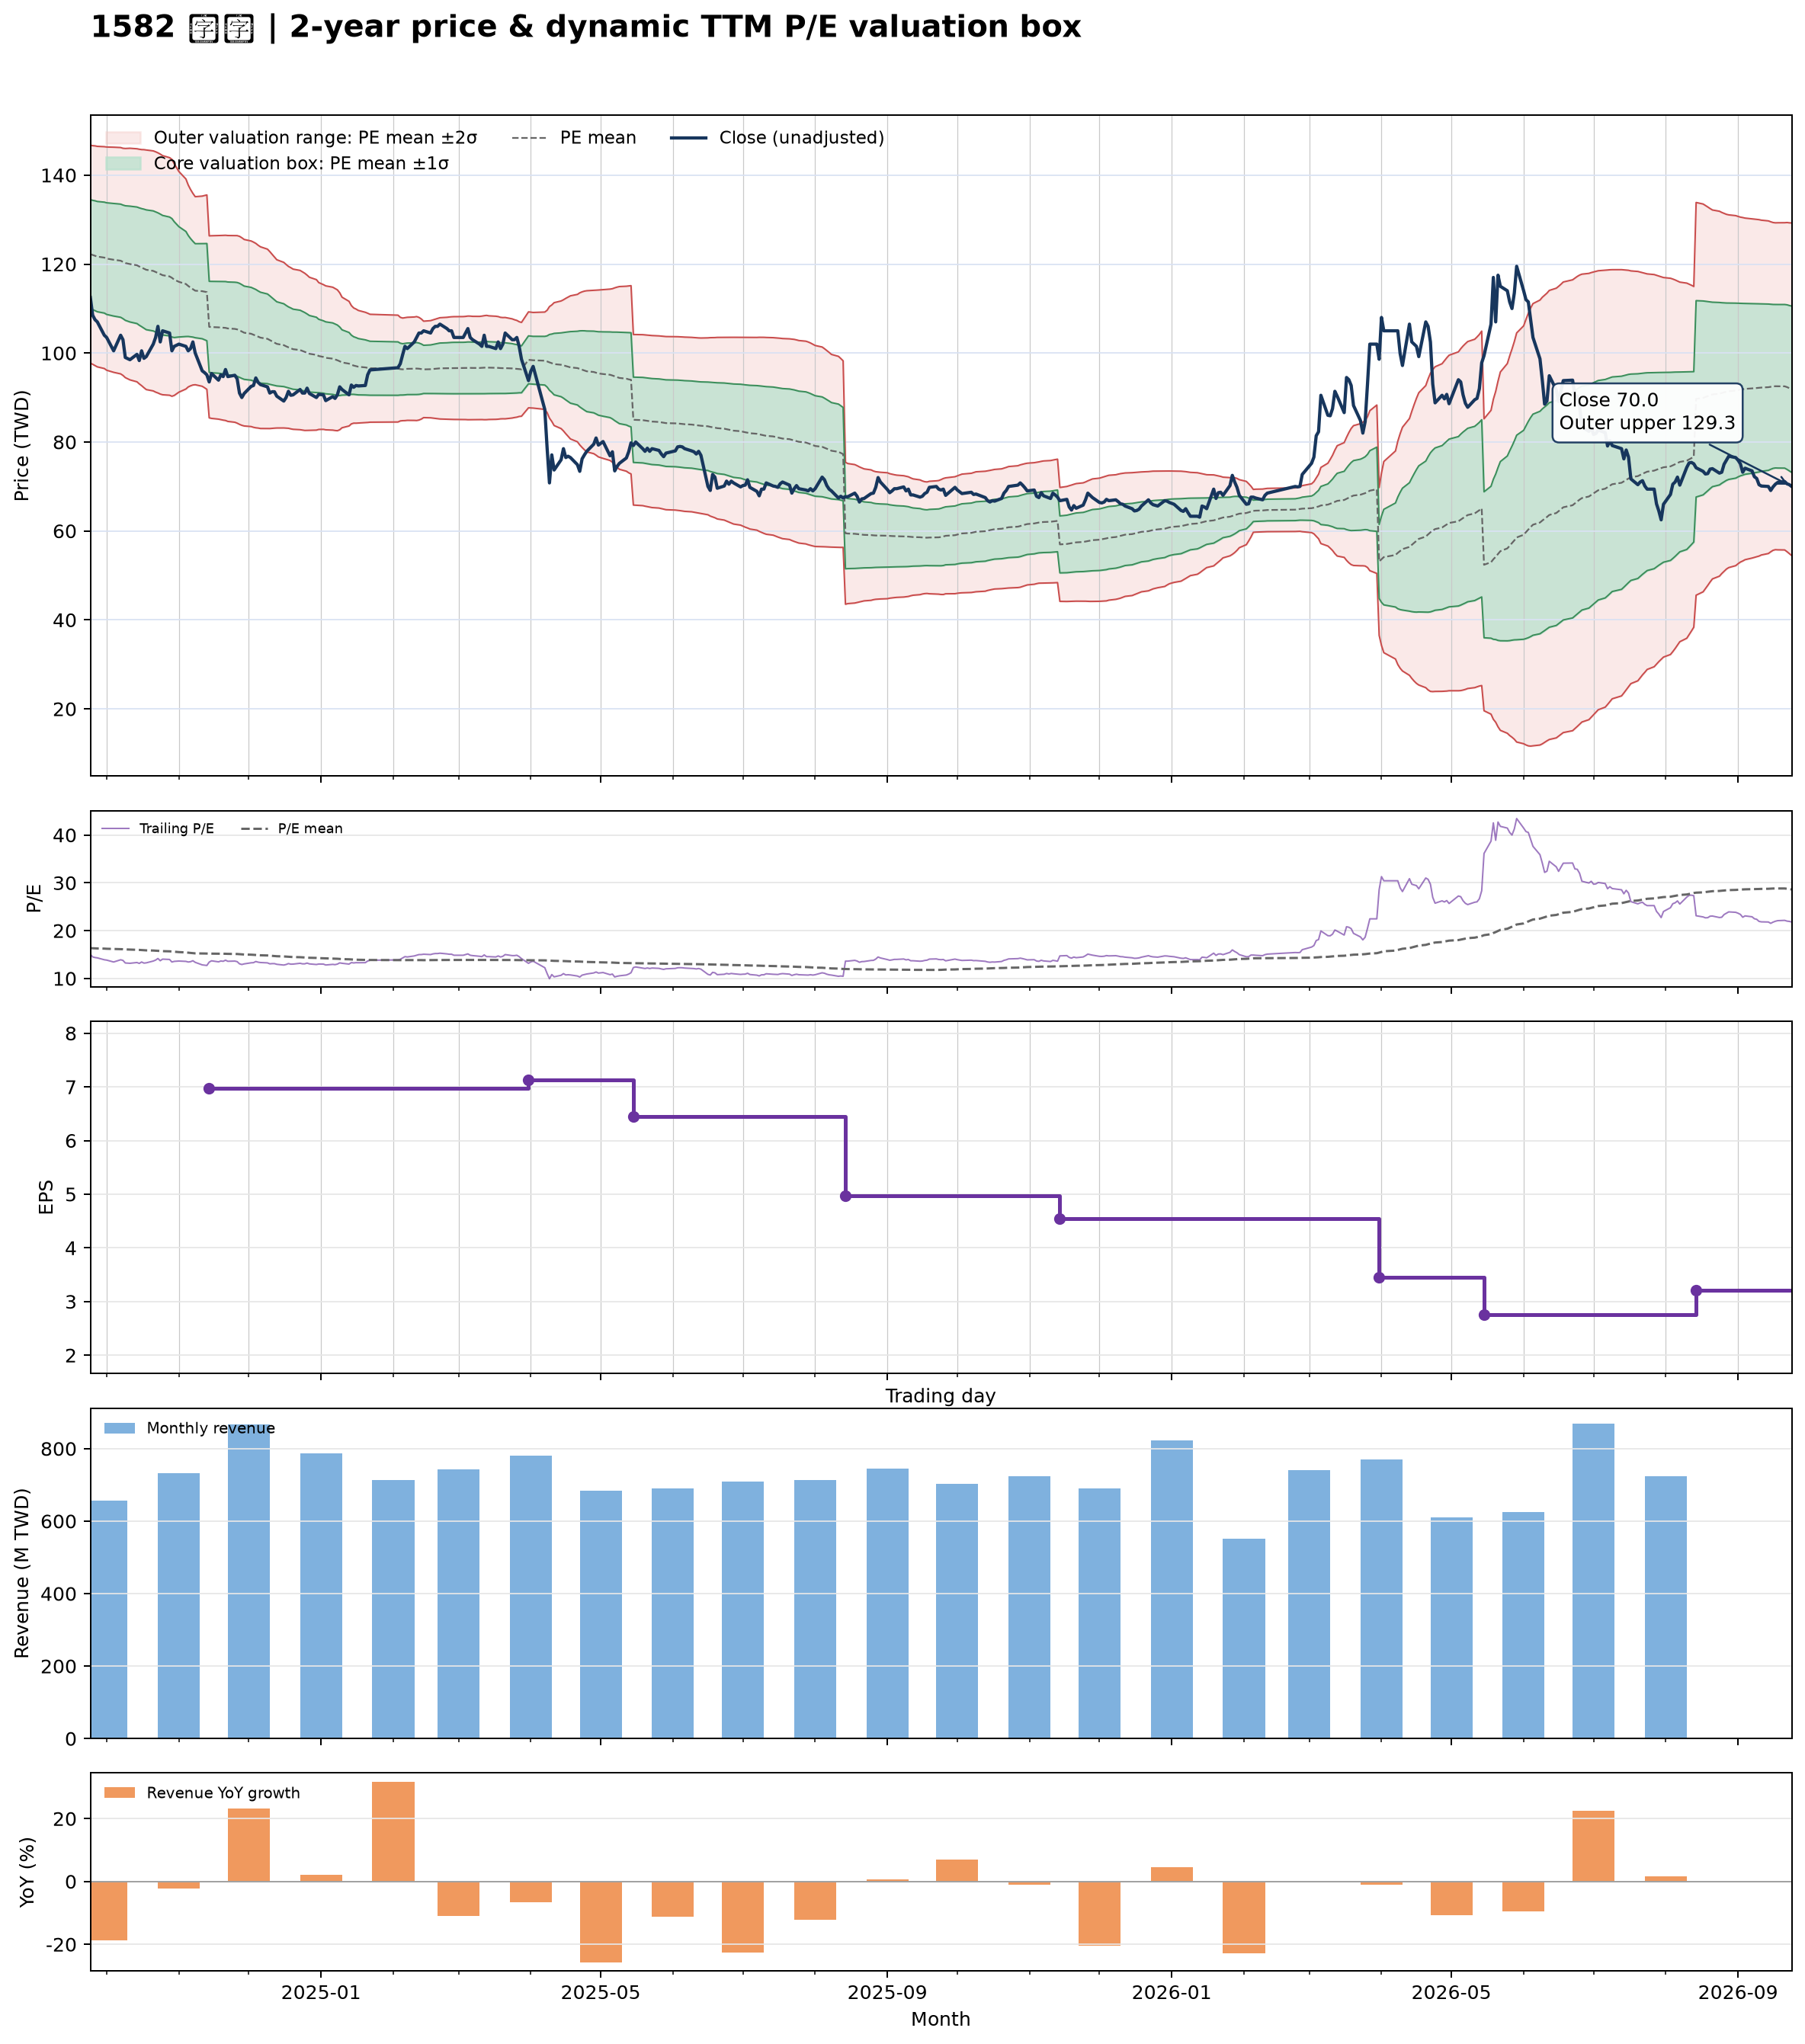

The data file committed next to this chart (first rows):
date, close, available_date, period_end, ttm_eps, pe, pe_mean, pe_std, price_m2, price_m1, price_mean, price_p1, price_p2, forward_eps, forward_pe, forward_pe_mean, forward_pe_std, forward_price_m2, forward_price_m1, forward_price_mean, forward_price_p1, forward_price_p2
2024-09-24, 112.5, 2024-08-14, 2024-06-30, 7.48, 15.04, 16.34, 1.637, 97.74, 110, 122.2, 134.5, 146.7, , , , , , , , , 
2024-09-25, 108.5, 2024-08-14, 2024-06-30, 7.48, 14.51, 16.32, 1.643, 97.47, 109.8, 122, 134.3, 146.6, , , , , , , , , 
2024-09-26, 107.5, 2024-08-14, 2024-06-30, 7.48, 14.37, 16.29, 1.651, 97.18, 109.5, 121.9, 134.2, 146.6, , , , , , , , , 
2024-09-27, 107, 2024-08-14, 2024-06-30, 7.48, 14.3, 16.27, 1.657, 96.89, 109.3, 121.7, 134.1, 146.5, , , , , , , , , 
2024-09-30, 104, 2024-08-14, 2024-06-30, 7.48, 13.9, 16.24, 1.667, 96.52, 109, 121.5, 133.9, 146.4, , , , , , , , , 
2024-10-01, 103.5, 2024-08-14, 2024-06-30, 7.48, 13.84, 16.21, 1.677, 96.14, 108.7, 121.2, 133.8, 146.3, , , , , , , , , 
2024-10-04, 100.5, 2024-08-14, 2024-06-30, 7.48, 13.44, 16.17, 1.692, 95.67, 108.3, 121, 133.6, 146.3, , , , , , , , , 
2024-10-07, 104, 2024-08-14, 2024-06-30, 7.48, 13.9, 16.14, 1.701, 95.32, 108, 120.8, 133.5, 146.2, , , , , , , , , 
2024-10-08, 103, 2024-08-14, 2024-06-30, 7.48, 13.77, 16.11, 1.707, 94.97, 107.7, 120.5, 133.3, 146, , , , , , , , , 
2024-10-09, 99, 2024-08-14, 2024-06-30, 7.48, 13.24, 16.07, 1.722, 94.48, 107.4, 120.2, 133.1, 146, , , , , , , , , 
2024-10-11, 98.5, 2024-08-14, 2024-06-30, 7.48, 13.17, 16.04, 1.74, 93.97, 107, 120, 133, 146, , , , , , , , , 
2024-10-14, 99.7, 2024-08-14, 2024-06-30, 7.48, 13.33, 16.01, 1.751, 93.53, 106.6, 119.7, 132.8, 145.9, , , , , , , , , 
2024-10-15, 98.3, 2024-08-14, 2024-06-30, 7.48, 13.14, 15.97, 1.763, 93.07, 106.3, 119.4, 132.6, 145.8, , , , , , , , , 
2024-10-16, 100.5, 2024-08-14, 2024-06-30, 7.48, 13.44, 15.94, 1.774, 92.67, 105.9, 119.2, 132.5, 145.7, , , , , , , , , 
2024-10-17, 98.8, 2024-08-14, 2024-06-30, 7.48, 13.21, 15.91, 1.789, 92.21, 105.6, 119, 132.3, 145.7, , , , , , , , , 
2024-10-18, 99.2, 2024-08-14, 2024-06-30, 7.48, 13.26, 15.87, 1.8, 91.79, 105.3, 118.7, 132.2, 145.7, , , , , , , , , 
2024-10-21, 102, 2024-08-14, 2024-06-30, 7.48, 13.64, 15.84, 1.804, 91.48, 105, 118.5, 132, 145.4, , , , , , , , , 
2024-10-22, 103.5, 2024-08-14, 2024-06-30, 7.48, 13.84, 15.81, 1.806, 91.22, 104.7, 118.2, 131.7, 145.3, , , , , , , , , 
2024-10-23, 106, 2024-08-14, 2024-06-30, 7.48, 14.17, 15.78, 1.804, 91.03, 104.5, 118, 131.5, 145, , , , , , , , , 
2024-10-24, 102.5, 2024-08-14, 2024-06-30, 7.48, 13.7, 15.74, 1.803, 90.78, 104.3, 117.8, 131.2, 144.7, , , , , , , , , 
2024-10-25, 105, 2024-08-14, 2024-06-30, 7.48, 14.04, 15.71, 1.797, 90.62, 104.1, 117.5, 130.9, 144.4, , , , , , , , , 
2024-10-28, 104.5, 2024-08-14, 2024-06-30, 7.48, 13.97, 15.67, 1.785, 90.51, 103.9, 117.2, 130.6, 143.9, , , , , , , , , 
2024-10-29, 100.5, 2024-08-14, 2024-06-30, 7.48, 13.44, 15.63, 1.78, 90.29, 103.6, 116.9, 130.2, 143.5, , , , , , , , , 
2024-10-30, 101.5, 2024-08-14, 2024-06-30, 7.48, 13.57, 15.58, 1.74, 90.47, 103.5, 116.5, 129.5, 142.5, , , , , , , , , 
2024-11-01, 102, 2024-08-14, 2024-06-30, 7.48, 13.64, 15.51, 1.658, 91.21, 103.6, 116, 128.4, 140.8, , , , , , , , , 
2024-11-04, 101.5, 2024-08-14, 2024-06-30, 7.48, 13.57, 15.44, 1.578, 91.91, 103.7, 115.5, 127.3, 139.1, , , , , , , , , 
2024-11-05, 100.5, 2024-08-14, 2024-06-30, 7.48, 13.44, 15.39, 1.517, 92.38, 103.7, 115.1, 126.4, 137.8, , , , , , , , , 
2024-11-06, 101, 2024-08-14, 2024-06-30, 7.48, 13.5, 15.33, 1.475, 92.63, 103.7, 114.7, 125.7, 136.8, , , , , , , , , 
2024-11-07, 102.5, 2024-08-14, 2024-06-30, 7.48, 13.7, 15.29, 1.44, 92.82, 103.6, 114.4, 125.1, 135.9, , , , , , , , , 
2024-11-08, 100, 2024-08-14, 2024-06-30, 7.48, 13.37, 15.24, 1.413, 92.88, 103.4, 114, 124.6, 135.2, , , , , , , , , 
2024-11-11, 96, 2024-08-14, 2024-06-30, 7.48, 12.83, 15.23, 1.429, 92.53, 103.2, 113.9, 124.6, 135.3, , , , , , , , , 
2024-11-12, 95.6, 2024-08-14, 2024-06-30, 7.48, 12.78, 15.21, 1.444, 92.2, 103, 113.8, 124.6, 135.4, , , , , , , , , 
2024-11-13, 95.1, 2024-08-14, 2024-06-30, 7.48, 12.71, 15.2, 1.461, 91.84, 102.8, 113.7, 124.6, 135.5, , , , , , , , , 
2024-11-14, 93.5, 2024-11-14, 2024-09-30, 6.97, 13.41, 15.19, 1.468, 85.43, 95.66, 105.9, 116.1, 126.4, , , , , , , , , 
2024-11-15, 95.4, 2024-11-14, 2024-09-30, 6.97, 13.69, 15.19, 1.473, 85.31, 95.58, 105.8, 116.1, 126.4, , , , , , , , , 
2024-11-18, 93.9, 2024-11-14, 2024-09-30, 6.97, 13.47, 15.18, 1.48, 85.14, 95.46, 105.8, 116.1, 126.4, , , , , , , , , 
2024-11-19, 95.1, 2024-11-14, 2024-09-30, 6.97, 13.64, 15.17, 1.485, 85.03, 95.38, 105.7, 116.1, 126.4, , , , , , , , , 
2024-11-20, 94.7, 2024-11-14, 2024-09-30, 6.97, 13.59, 15.16, 1.49, 84.92, 95.3, 105.7, 116.1, 126.5, , , , , , , , , 
2024-11-21, 96.3, 2024-11-14, 2024-09-30, 6.97, 13.82, 15.16, 1.494, 84.84, 95.25, 105.7, 116.1, 126.5, , , , , , , , , 
2024-11-22, 94.7, 2024-11-14, 2024-09-30, 6.97, 13.59, 15.14, 1.499, 84.63, 95.08, 105.5, 116, 126.4, , , , , , , , , 
2024-11-25, 95, 2024-11-14, 2024-09-30, 6.97, 13.63, 15.13, 1.505, 84.44, 94.93, 105.4, 115.9, 126.4, , , , , , , , , 
2024-11-26, 94.2, 2024-11-14, 2024-09-30, 6.97, 13.52, 15.11, 1.512, 84.24, 94.78, 105.3, 115.9, 126.4, , , , , , , , , 
2024-11-27, 91, 2024-11-14, 2024-09-30, 6.97, 13.06, 15.08, 1.516, 83.97, 94.54, 105.1, 115.7, 126.2, , , , , , , , , 
2024-11-28, 90, 2024-11-14, 2024-09-30, 6.97, 12.91, 15.04, 1.512, 83.75, 94.3, 104.8, 115.4, 125.9, , , , , , , , , 
2024-11-29, 90.9, 2024-11-14, 2024-09-30, 6.97, 13.04, 15, 1.504, 83.6, 94.09, 104.6, 115.1, 125.5, , , , , , , , , 
2024-12-02, 92.5, 2024-11-14, 2024-09-30, 6.97, 13.27, 14.97, 1.497, 83.47, 93.9, 104.3, 114.8, 125.2, , , , , , , , , 
2024-12-03, 92.7, 2024-11-14, 2024-09-30, 6.97, 13.3, 14.94, 1.494, 83.3, 93.71, 104.1, 114.5, 124.9, , , , , , , , , 
2024-12-04, 94.4, 2024-11-14, 2024-09-30, 6.97, 13.54, 14.91, 1.487, 83.19, 93.56, 103.9, 114.3, 124.7, , , , , , , , , 
2024-12-05, 93.4, 2024-11-14, 2024-09-30, 6.97, 13.4, 14.88, 1.474, 83.14, 93.41, 103.7, 114, 124.2, , , , , , , , , 
2024-12-06, 92.9, 2024-11-14, 2024-09-30, 6.97, 13.33, 14.84, 1.465, 83.04, 93.25, 103.5, 113.7, 123.9, , , , , , , , , 
2024-12-09, 92.4, 2024-11-14, 2024-09-30, 6.97, 13.26, 14.81, 1.446, 83.03, 93.11, 103.2, 113.3, 123.4, , , , , , , , , 
2024-12-10, 91, 2024-11-14, 2024-09-30, 6.97, 13.06, 14.77, 1.427, 83.02, 92.97, 102.9, 112.9, 122.8, , , , , , , , , 
2024-12-11, 91.3, 2024-11-14, 2024-09-30, 6.97, 13.1, 14.72, 1.403, 83.07, 92.85, 102.6, 112.4, 122.2, , , , , , , , , 
2024-12-12, 91.3, 2024-11-14, 2024-09-30, 6.97, 13.1, 14.68, 1.38, 83.11, 92.73, 102.3, 112, 121.6, , , , , , , , , 
2024-12-13, 90.3, 2024-11-14, 2024-09-30, 6.97, 12.96, 14.64, 1.357, 83.15, 92.61, 102.1, 111.5, 121, , , , , , , , , 
2024-12-16, 89.2, 2024-11-14, 2024-09-30, 6.97, 12.8, 14.6, 1.335, 83.15, 92.46, 101.8, 111.1, 120.4, , , , , , , , , 
2024-12-17, 90, 2024-11-14, 2024-09-30, 6.97, 12.91, 14.56, 1.32, 83.11, 92.31, 101.5, 110.7, 119.9, , , , , , , , , 
2024-12-18, 91.4, 2024-11-14, 2024-09-30, 6.97, 13.11, 14.53, 1.305, 83.08, 92.18, 101.3, 110.4, 119.5, , , , , , , , , 
2024-12-19, 90.5, 2024-11-14, 2024-09-30, 6.97, 12.98, 14.5, 1.3, 82.95, 92.01, 101.1, 110.1, 119.2, , , , , , , , , 
2024-12-20, 90.6, 2024-11-14, 2024-09-30, 6.97, 13, 14.47, 1.292, 82.86, 91.86, 100.9, 109.9, 118.9, , , , , , , , , 
... 427 more rows
